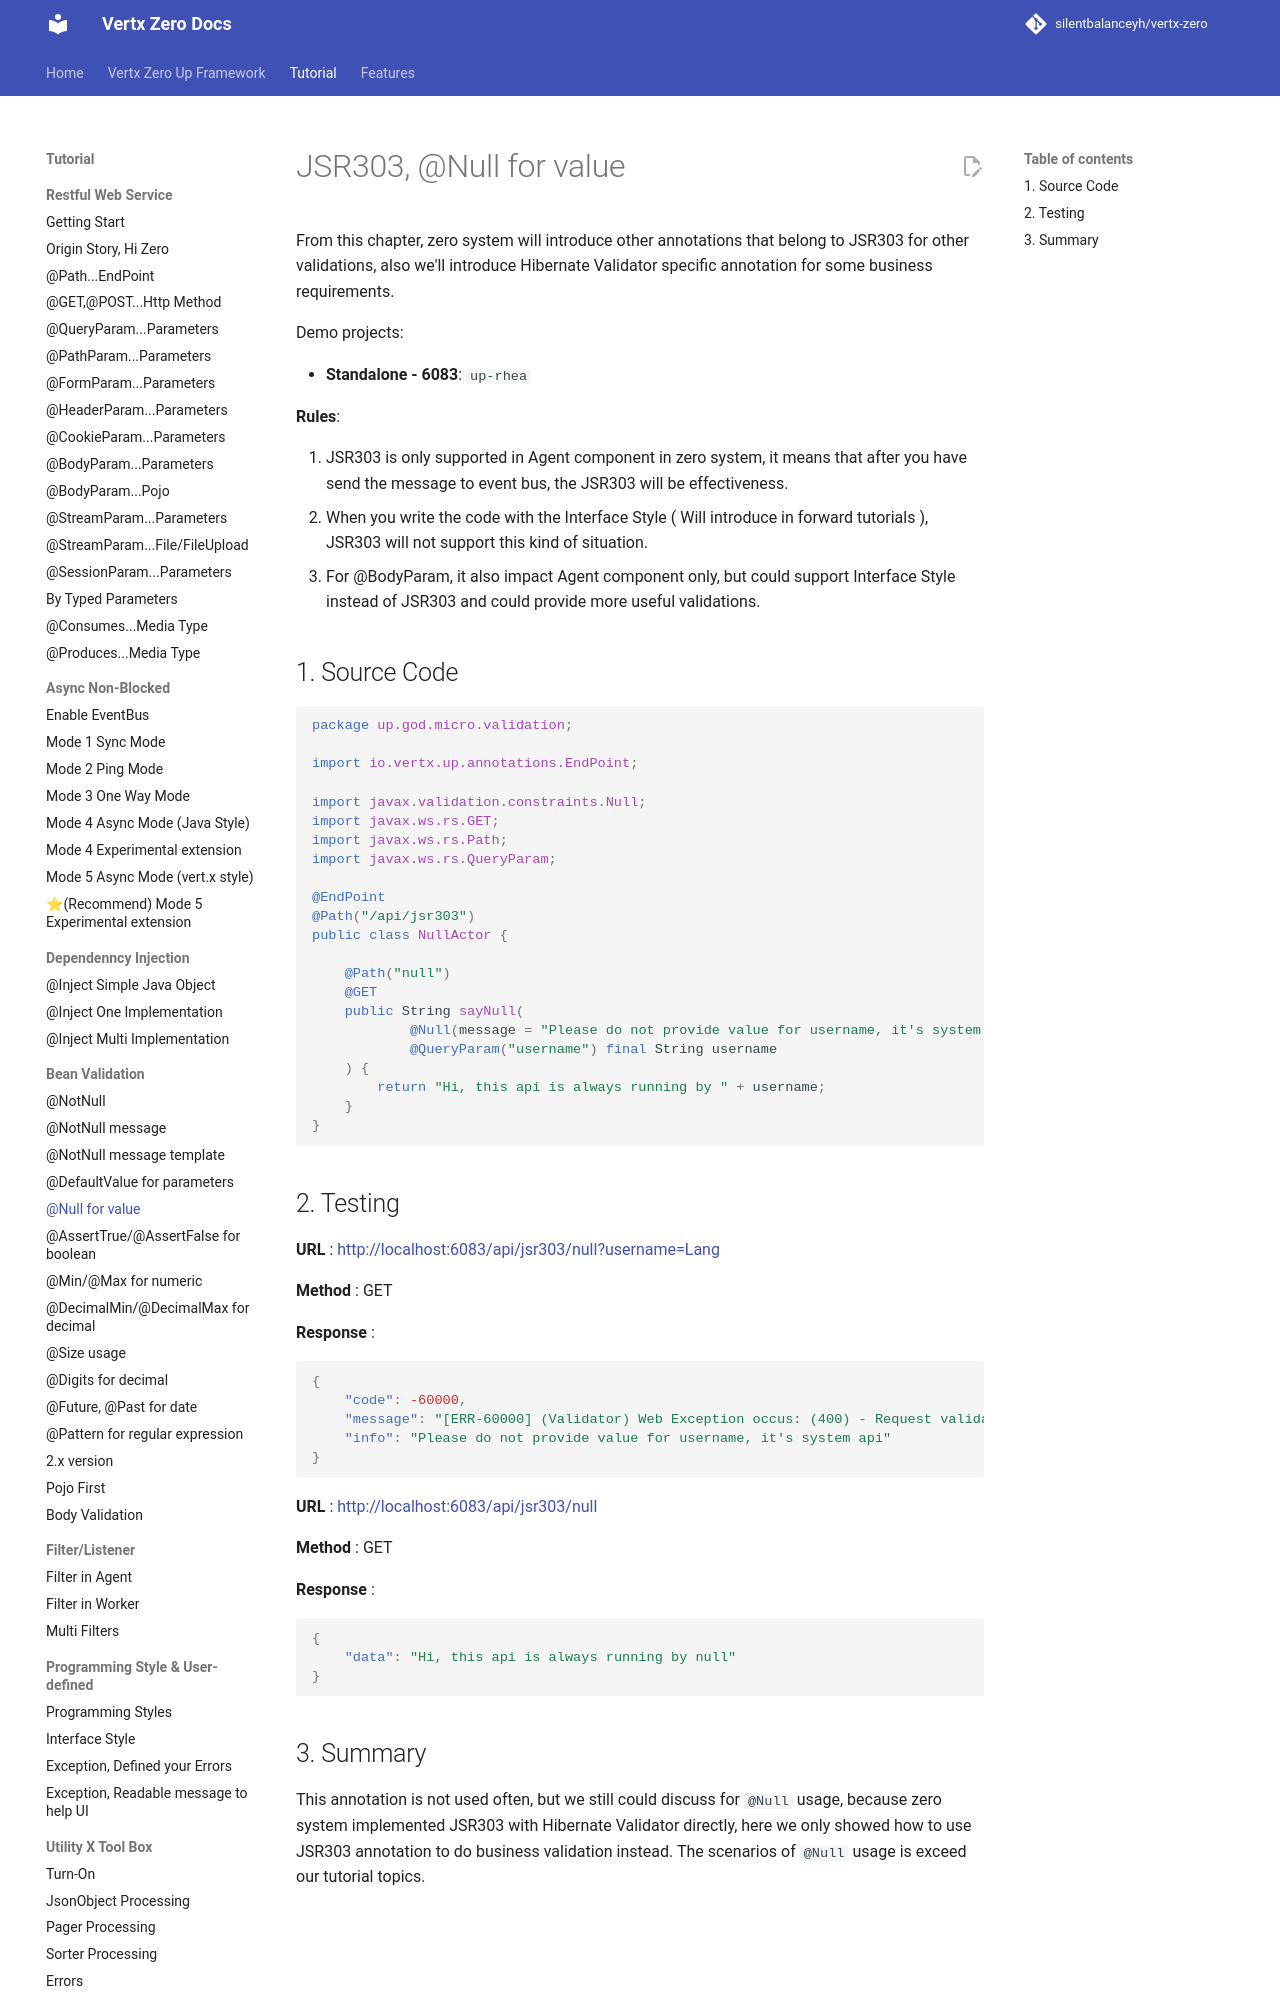

repository: silentbalanceyh/vertx-zero · page: vertx-zero-tutorial/d10033-jsr303-null-for-value/index.html · generator: jekyll

# JSR303, @Null for value

From this chapter, zero system will introduce other annotations that belong to JSR303 for other validations, also we'll
introduce Hibernate Validator specific annotation for some business requirements.

Demo projects:

* **Standalone - 6083**: `up-rhea`

**Rules**:

1. JSR303 is only supported in Agent component in zero system, it means that after you have send the message to event
   bus, the JSR303 will be effectiveness.
2. When you write the code with the Interface Style \( Will introduce in forward tutorials \), JSR303 will not support
   this kind of situation.
3. For @BodyParam, it also impact Agent component only, but could support Interface Style instead of JSR303 and could
   provide more useful validations.

## 1. Source Code

```java
package up.god.micro.validation;

import io.vertx.up.annotations.EndPoint;

import javax.validation.constraints.Null;
import javax.ws.rs.GET;
import javax.ws.rs.Path;
import javax.ws.rs.QueryParam;

@EndPoint
@Path("/api/jsr303")
public class NullActor {

    @Path("null")
    @GET
    public String sayNull(
            @Null(message = "Please do not provide value for username, it's system api")
            @QueryParam("username") final String username
    ) {
        return "Hi, this api is always running by " + username;
    }
}
```
